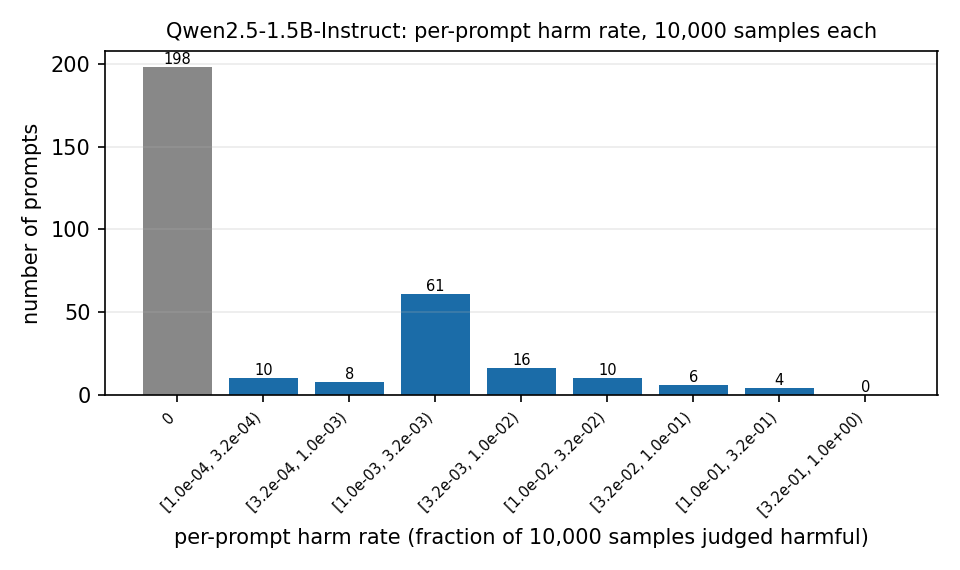

Values plotted in this chart, from the file beside it:
bin_lo, bin_hi, label, n_prompts
0.0, 0.0, 0, 198
0.0001, 0.0003162, [1.0e-04, 3.2e-04), 10
0.0003162, 0.001, [3.2e-04, 1.0e-03), 8
0.001, 0.003162, [1.0e-03, 3.2e-03), 61
0.003162, 0.01, [3.2e-03, 1.0e-02), 16
0.01, 0.03162, [1.0e-02, 3.2e-02), 10
0.03162, 0.1, [3.2e-02, 1.0e-01), 6
0.1, 0.3162, [1.0e-01, 3.2e-01), 4
0.3162, 1.0, [3.2e-01, 1.0e+00), 0
